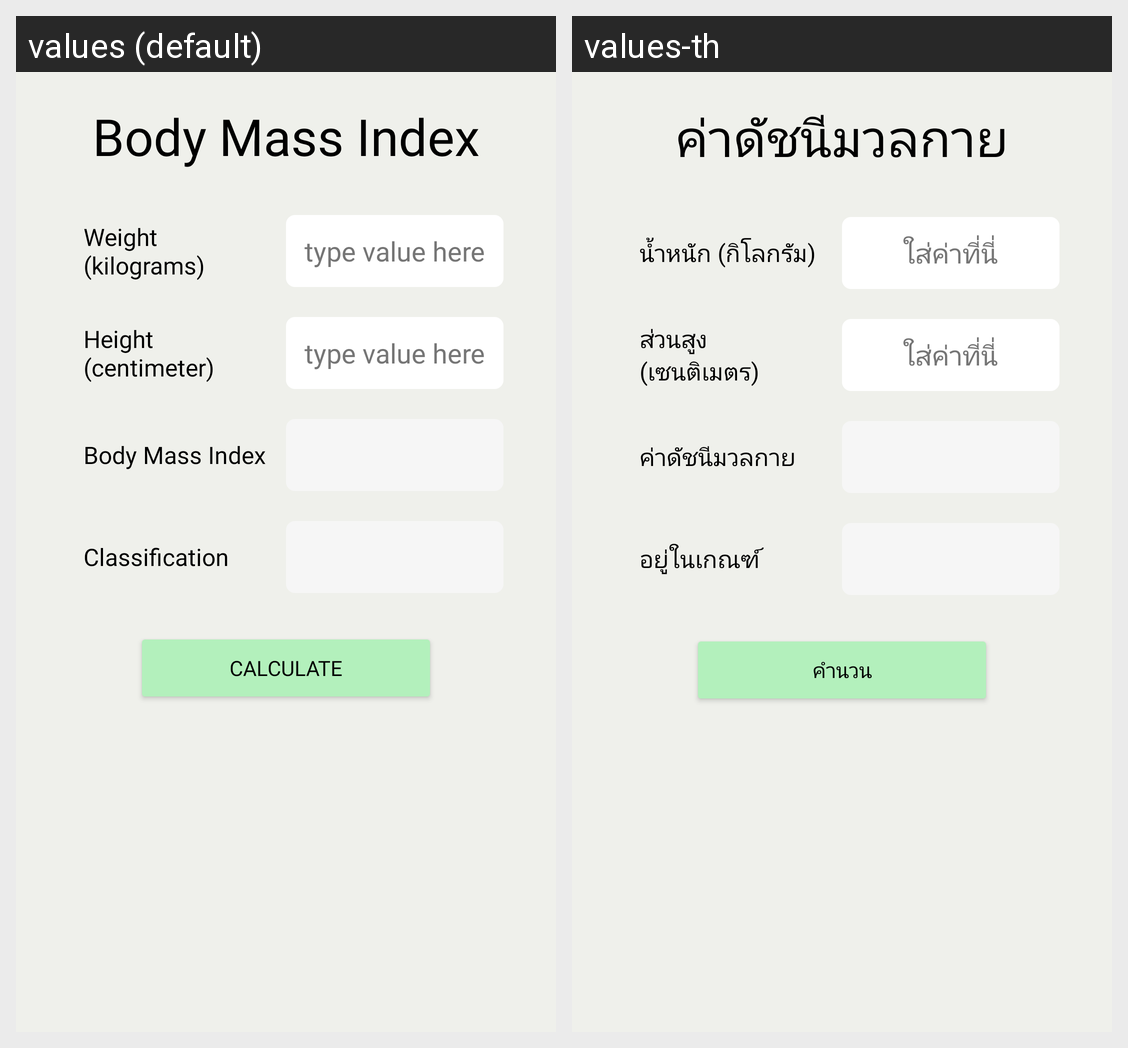

The Android screen above is rendered under two locales of the same app. Produce the string resources it draws, with the default and per-locale values.
Android screen res/layout/activity_main.xml rendered under 2 locales, left to right: values (default), values-th. Device: Nexus 5 (rendered at 1080×1920; each locale shown at half size, 540×960, under a caption strip naming it); theme Theme.BodyMassIndexCalculator.
Strings drawn on this screen, with the default value and each locale's value (text and hints the layout hard-codes, and strings that could not be matched under every locale, appear in the picture but are not listed):

title
  values: Body Mass Index
  values-th: ค่าดัชนีมวลกาย

weight
  values: Weight (kilograms)
  values-th: น้ำหนัก (กิโลกรัม)

hint_text
  values: type value here
  values-th: ใส่ค่าที่นี่

height
  values: Height (centimeter)
  values-th: ส่วนสูง (เซนติเมตร)

bmi
  values: Body Mass Index
  values-th: ค่าดัชนีมวลกาย

categories
  values: Classification
  values-th: อยู่ในเกณฑ์

calculate
  values: Calculate
  values-th: คำนวน
